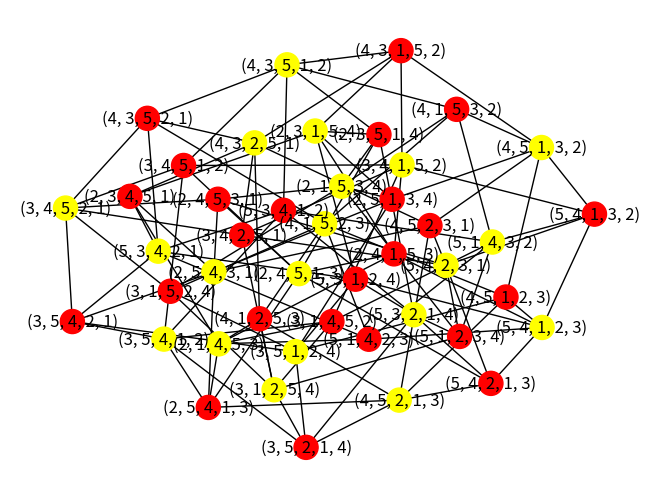

Here is the Python script that generated this plot:
import itertools as it
import numpy as np
import networkx as nx
import matplotlib.pyplot as plt
import math as mp
import sys
import collections as cl

n=5


sys.setrecursionlimit(3000)

def transpose(element,i,j):
    l=list(element)
    l[i-1],l[j-1]=l[j-1],l[i-1]
    return l

def generate_n_permutation_elements(n):
    l=[i for i in range(1,n+1)]
    import itertools as it
    return it.permutations(l)

def get_non_intersecting_permutations(i,n):
    permutations = [i for i in generate_n_permutation_elements(n)]
    permutation_intersections = []
    for j in permutations:
        if i==j:
            next
        flag=False
        for c,a in enumerate(j):
            if a==i[c]:
                flag=True
                break
        if not flag:
            permutation_intersections.append(j)
    return permutation_intersections


def generate_transposition_set(n):
	return [i for i in it.combinations([i for i in range(1,n+1)],	2)]


def check_permutation_intersection(i,j):
	for c,a in enumerate(i):
		if a==j[c]:
			return False

pe=get_non_intersecting_permutations(tuple([i for i in range(1,n+1)]),n)
print(pe)
transposition_set = generate_transposition_set(n)
edge_list = []


def bfs_permutation(i,trans_set):
	#we want list of edges here
	for a in trans_set:
		#transpose
		trans=transpose(pe[i],a[0],a[1])
		if tuple(trans) not in pe:
			next
		for c,perm in enumerate(pe):
			if trans==list(perm):
				if (pe[i],pe[c]) not in edge_list:
					edge_list.append((pe[i],pe[c]))
					bfs_permutation(c,trans_set)

output=bfs_permutation(0,transposition_set)

G=nx.Graph()
G.add_nodes_from(pe)
G.add_edges_from(edge_list)

#TODO: get list of number of edges from each pe reference
edge_count_list=[]

for i,p in enumerate(pe):
	edge_count = 0
	for edge in edge_list:
		if edge[0]==p:
			edge_count = edge_count + 1
	edge_count_list.append(edge_count)
print(edge_count_list)
c=cl.Counter(edge_count_list)
print(c)

node_colors = []
colors = ['red','yellow','blue','green','orange','red','yellow','blue','green','orange','yellow','blue','red']
for i in edge_count_list:
	node_colors.append(colors[i])

nx.draw(G, with_labels=True,node_color=node_colors)
plt.show()
